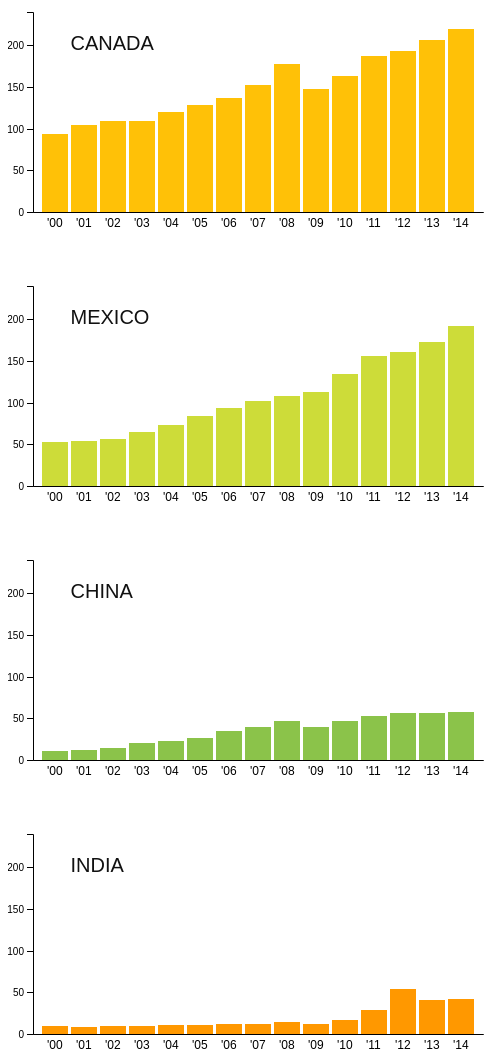
D3 v4 page, settled after 480 driven frames (8 s of simulated time); the page loaded 1 data file(s).


// ── script.js
var data;
var d3;

d3.json("food_imports.json", function(dataset) {
  data = dataset;
  buildCharts();
});

function buildCharts() {
  var dataLength = Object.keys(data.Canada.imports).length;
  var w = 500;
  var h = w / 2;
  var padding = 25;
  var chart, xAxis, yAxis;

  /* ===== scales ===== */

  var xScale = d3
    .scaleBand()
    .domain(d3.range(dataLength))
    .rangeRound([padding, w - padding])
    .paddingInner(0.1)
    .paddingOuter(0.1);

  var yScale = d3
    .scaleLinear()
    .domain([0, 225])
    .rangeRound([h - padding, padding])
    .nice();

  /* ===== CANADA ===== */

  var Canada = setupSVG();
  chart = setupChart(Canada, data.Canada.imports, 20);
  runChartFunctions("#FFC107", Canada, "Canada");

  /* ===== MEXICO ===== */

  var Mexico = setupSVG();
  chart = setupChart(Mexico, data.Mexico.imports, 20);
  runChartFunctions("#CDDC39", Mexico, "Mexico");

  /* ===== CHINA ===== */

  var China = setupSVG();
  chart = setupChart(China, data.China.imports, -5);
  runChartFunctions("#8BC34A", China, "China");

  /* ===== INDIA ===== */

  var India = setupSVG();
  chart = setupChart(India, data.India.imports, -5);
  runChartFunctions("#FF9800", India, "India");

  /* ===== SVG & chart setup ===== */

  function setupSVG() {
    var newSvg = d3
      .select(".container")
      .append("svg")
      .attr("width", w)
      .attr("height", h);
    return newSvg;
  }

  function setupChart(country, data, tooltipOffset) {
    var newChart = country
      .selectAll("g")
      .data(data)
      .enter()
      .append("g")
      .on("mouseover", function(d) {
        var xPosition = parseFloat(
          d3
            .select(this)
            .select("rect")
            .attr("x")
        );
        var yPosition = parseFloat(
          d3
            .select(this)
            .select("rect")
            .attr("y")
        );
        country
          .append("text")
          .attr("id", "tooltip")
          .text(function() {
            return "$" + d.dollars;
          })
          .attr("text-anchor", "start")
          .attr("x", xPosition)
          .attr("y", yPosition + tooltipOffset)
          .attr("font-family", "sans-serif")
          .attr("font-size", "14px")
          .attr("fill", "black");
      })
      .on("mouseout", function(d) {
        d3.select("#tooltip").remove();
      });
    return newChart;
  }

  /* ===== axes ===== */

  function makeXAxis() {
    var axis = d3
      .axisBottom()
      .scale(xScale)
      .tickValues([])
      .tickSize(0)
      .tickPadding(10);
    return axis;
  }

  function makeYAxis() {
    var axis = d3
      .axisLeft()
      .scale(yScale)
      .ticks(5);
    return axis;
  }

  function appendAxes(country) {
    country
      .append("g")
      .attr("transform", "translate(0," + (h - padding) + ")")
      .call(xAxis);

    country
      .append("g")
      .attr("transform", "translate(" + padding + ", 0)")
      .call(yAxis);
  }

  /* ===== bars & labels ===== */

  function makeBars(barColor) {
    var bars = chart
      .append("rect")
      .attr("x", function(d, i) {
        return xScale(i);
      })
      .attr("y", function(d) {
        return yScale(d.dollars);
      })
      .attr("width", xScale.bandwidth())
      .attr("height", function(d) {
        return h - yScale(d.dollars) - padding;
      })
      .attr("fill", barColor);

    return bars;
  }

  function labelBars() {
    var barLabels = chart
      .append("text")
      .text(function(d) {
        return "'" + d.year.toString().slice(2);
      })
      .attr("text-anchor", "start")
      .attr("x", function(d, i) {
        return xScale(i) + 5;
      })
      .attr("y", h - 10)
      .attr("font-family", "sans-serif")
      .attr("font-size", 12)
      .attr("fill", "#000");

    return barLabels;
  }

  function addTitle(country, countryName) {
    country
      .append("text")
      .attr("x", w / 8)
      .attr("y", h / 4)
      .text(countryName.toUpperCase())
      .attr("font-family", "sans-serif")
      .attr("font-size", "20px")
      .attr("fill", "#111");
  }

  function runChartFunctions(color, country, countryName) {
    makeBars(color);
    labelBars();
    xAxis = makeXAxis();
    yAxis = makeYAxis();
    appendAxes(country);
    addTitle(country, countryName);
  }
}


### data: food_imports.json
{
 "Canada": {
  "imports": [
   {
    "year": 2000,
    "dollars": 93.29
   },
   {
    "year": 2001,
    "dollars": 103.9
   },
   {
    "year": 2002,
    "dollars": 109.3
   },
   {
    "year": 2003,
    "dollars": 109.7
   },
   {
    "year": 2004,
    "dollars": 119.6
   },
   {
    "year": 2005,
    "dollars": 128.1
   },
   {
    "year": 2006,
    "dollars": 136.5
   },
   {
    "year": 2007,
    "dollars": 152.8
   },
   "... 7 more items"
  ]
 },
 "Mexico": {
  "imports": [
   {
    "year": 2000,
    "dollars": 53.24
   },
   {
    "year": 2001,
    "dollars": 54.37
   },
   {
    "year": 2002,
    "dollars": 56.59
   },
   {
    "year": 2003,
    "dollars": 64.55
   },
   {
    "year": 2004,
    "dollars": 73.71
   },
   {
    "year": 2005,
    "dollars": 83.87
   },
   {
    "year": 2006,
    "dollars": 93.16
   },
   {
    "year": 2007,
    "dollars": 101.7
   },
   "... 7 more items"
  ]
 },
 "China": {
  "imports": [
   {
    "year": 2000,
    "dollars": 10.65
   },
   {
    "year": 2001,
    "dollars": 11.63
   },
   {
    "year": 2002,
    "dollars": 14.92
   },
   {
    "year": 2003,
    "dollars": 19.84
   },
   {
    "year": 2004,
    "dollars": 23.19
   },
   {
    "year": 2005,
    "dollars": 26.91
   },
   {
    "year": 2006,
    "dollars": 34.75
   },
   {
    "year": 2007,
    "dollars": 40.14
   },
   "... 7 more items"
  ]
 },
 "India": {
  "imports": [
   {
    "year": 2000,
    "dollars": 9.66
   },
   {
    "year": 2001,
    "dollars": 8.55
   },
   {
    "year": 2002,
    "dollars": 9.22
   },
   {
    "year": 2003,
    "dollars": 9.92
   },
   {
    "year": 2004,
    "dollars": 11.0
   },
   {
    "year": 2005,
    "dollars": 11.0
   },
   {
    "year": 2006,
    "dollars": 11.43
   },
   {
    "year": 2007,
    "dollars": 11.72
   },
   "... 7 more items"
  ]
 }
}